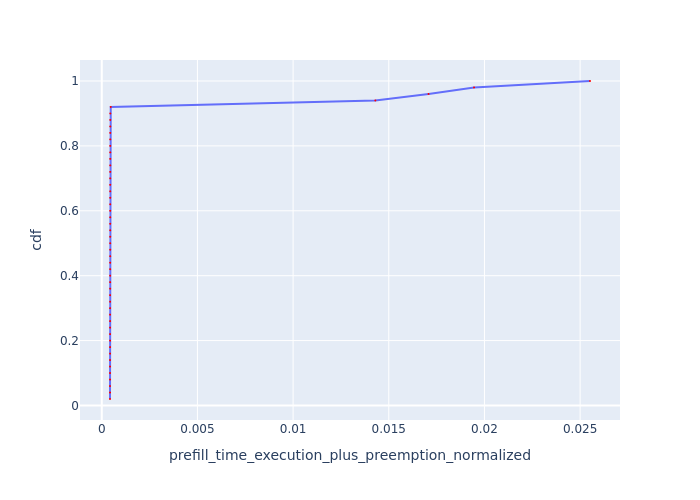

The data file committed next to this chart (first rows):
Request Id, prefill_time_execution_plus_preemption_n…, cdf
0_24, 0.0004306, 0.02
0_30, 0.0004308, 0.04
0_19, 0.000431, 0.06
0_43, 0.0004324, 0.08
0_10, 0.0004325, 0.1
0_8, 0.0004336, 0.12
0_17, 0.000434, 0.14
0_28, 0.000434, 0.16
0_39, 0.0004346, 0.18
0_1, 0.000436, 0.2
0_32, 0.0004361, 0.22
0_34, 0.0004364, 0.24
0_35, 0.0004365, 0.26
0_11, 0.0004365, 0.28
0_22, 0.0004368, 0.3
0_21, 0.0004372, 0.32
0_27, 0.0004379, 0.34
0_26, 0.0004385, 0.36
0_49, 0.0004389, 0.38
0_38, 0.0004394, 0.4
0_9, 0.0004395, 0.42
0_23, 0.0004397, 0.44
0_2, 0.0004402, 0.46
0_40, 0.0004404, 0.48
0_14, 0.0004405, 0.5
0_46, 0.0004406, 0.52
0_16, 0.000441, 0.54
0_18, 0.0004412, 0.56
0_44, 0.0004413, 0.58
0_12, 0.0004413, 0.6
0_3, 0.0004415, 0.62
0_20, 0.0004416, 0.64
0_45, 0.0004417, 0.66
0_13, 0.0004418, 0.68
0_33, 0.000442, 0.7
0_25, 0.000442, 0.72
0_29, 0.0004421, 0.74
0_5, 0.0004422, 0.76
0_41, 0.0004428, 0.78
0_6, 0.0004431, 0.8
0_42, 0.0004431, 0.82
0_31, 0.0004432, 0.84
0_48, 0.000444, 0.86
0_47, 0.0004449, 0.88
0_4, 0.0004469, 0.9
0_0, 0.0004694, 0.92
0_37, 0.0143, 0.94
0_7, 0.01708, 0.96
0_36, 0.01945, 0.98
0_15, 0.02552, 1.0
